Run: headless pygame with SDL's dummy video driver; simulated clock (each Clock.tick advances the game by its frame time, no real sleeping); random seed 0; keys injected as events and as key.get_pressed() state; no mouse input.
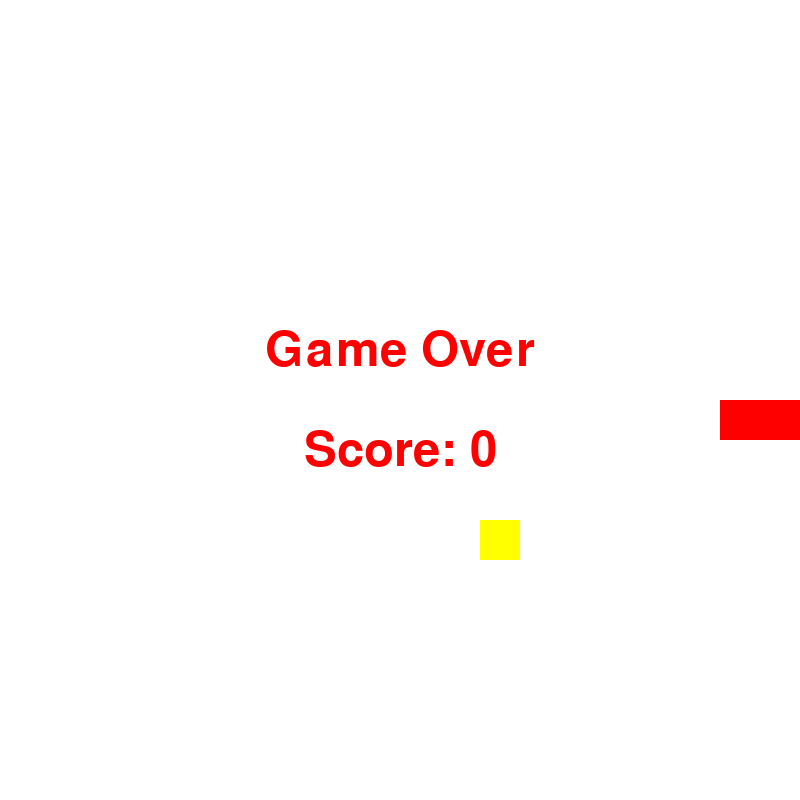
Frame 1 of 4 · flips 1–60 · no input
Frame 2 of 4 · flips 61–180 · tapped SPACE, RETURN · held RIGHT (→), D · screen unchanged from frame 1, image omitted
Frame 3 of 4 · flips 181–300 · held DOWN (↓), S · screen unchanged from frame 2, image omitted
Frame 4 of 4 · flips 301–420 · held LEFT (←), A, UP (↑), W · screen unchanged from frame 3, image omitted

The pygame program that drew these frames:

import pygame
import sys
import random
from pygame.math import Vector2

# Инициализация Pygame
pygame.init()

# Глобальные переменные
CELL_SIZE = 40
CELL_NUMBER = 20
SCREEN_SIZE = (CELL_NUMBER * CELL_SIZE, CELL_NUMBER * CELL_SIZE)
SCREEN_COLOR = (255,255,255)
FPS = 10

# Класс змейки
class Snake:
    def __init__(self):
        self.body = [Vector2(5, 10), Vector2(6, 10), Vector2(7, 10)]
        self.direction = Vector2(1, 0)
        self.new_block = False

    def move(self):
        if self.new_block:
            body_copy = self.body[:]
            body_copy.insert(0, body_copy[0] + self.direction)
            self.body = body_copy[:]
            self.new_block = False
        else:
            body_copy = self.body[:-1]
            body_copy.insert(0, body_copy[0] + self.direction)
            self.body = body_copy[:]

    def grow(self):
        self.new_block = True

    def draw(self, surface):
        for block in self.body:
            pygame.draw.rect(surface, (255,0,0), (block.x * CELL_SIZE, block.y * CELL_SIZE, CELL_SIZE, CELL_SIZE))

# Класс фруктов
class Fruit:
    def __init__(self):
        self.randomize()
        self.time_to_live = 60 # 1 секунды при 60 fps


    def randomize(self):
        self.pos = Vector2(random.randint(0, CELL_NUMBER - 1), random.randint(0, CELL_NUMBER - 1))
        self.size = random.randint(1, 3)  # Случайный размер от 1 до 3
    
    def update(self):
        self.time_to_live-=1  
    
    def is_expired(self):
        return self.time_to_live<=0
    
    def draw(self, surface):
        fruit_rect = pygame.Rect(self.pos.x * CELL_SIZE, self.pos.y * CELL_SIZE, self.size * CELL_SIZE, self.size * CELL_SIZE)
        pygame.draw.rect(surface, (255, 255, 0), fruit_rect)

# Класс игры
class Game:
    def __init__(self):
        self.snake = Snake()
        self.fruits = [Fruit()]
        self.clock = pygame.time.Clock()
        self.counter = 0
        self.score = 0
        self.game_over = False

    def update(self):
        if not self.game_over:
            self.counter += 1
            if self.counter >= 300:  # Увеличиваем счетчик на 1 каждую секунду (при 60 fps)
                self.counter = 0
                for fruit in self.fruits[:]:
                    fruit.update()
                    if fruit.is_expired:
                        self.fruits.remove(fruit)
                        self.fruits.append(Fruit())
            self.snake.move()
            self.check_collision()

    def check_collision(self):
        head = self.snake.body[0]
        # Проверка столкновения со стенами
        if not (0 <= head.x < CELL_NUMBER and 0 <= head.y < CELL_NUMBER):
            self.game_over = True

        for fruit in self.fruits[:]:
            if head == fruit.pos:
                self.snake.grow()
                self.fruits.remove(fruit)
                self.score += 10
                self.fruits.append(Fruit())

    def draw(self, surface):
        surface.fill(SCREEN_COLOR)
        for fruit in self.fruits:
            fruit.draw(surface)
        self.snake.draw(surface)

    def show_game_over(self, surface):
        font = pygame.font.Font(None, 72)
        game_over_text = font.render("Game Over", True, (255, 0, 0))
        score_text = font.render(f"Score: {self.score}", True, (255, 0, 0))
        game_over_rect = game_over_text.get_rect(center=(SCREEN_SIZE[0] / 2, SCREEN_SIZE[1] / 2 - 50))
        score_rect = score_text.get_rect(center=(SCREEN_SIZE[0] / 2, SCREEN_SIZE[1] / 2 + 50))
        surface.blit(game_over_text, game_over_rect)
        surface.blit(score_text, score_rect)

# Основная функция
def main():
    screen = pygame.display.set_mode(SCREEN_SIZE)
    pygame.display.set_caption('Snake')
    game = Game()

    while True:
        for event in pygame.event.get():
            if event.type == pygame.QUIT:
                pygame.quit()
                sys.exit()

            # Обработка управления змейкой
            if event.type == pygame.KEYDOWN:
                if event.key == pygame.K_UP:
                    game.snake.direction = Vector2(0, -1)
                elif event.key == pygame.K_DOWN:
                    game.snake.direction = Vector2(0, 1)
                elif event.key == pygame.K_LEFT:
                    game.snake.direction = Vector2(-1, 0)
                elif event.key == pygame.K_RIGHT:
                    game.snake.direction = Vector2(1, 0)

        game.update()
        game.draw(screen)
        
        if game.game_over:
            game.show_game_over(screen)
        else:
            font = pygame.font.Font(None, 36)
            score_text = font.render(f'Score: {game.score}', True, (255, 0, 0))
            screen.blit(score_text, (10, 10))
        
        pygame.display.update()
        game.clock.tick(FPS)

if __name__ == '__main__':
    main()
